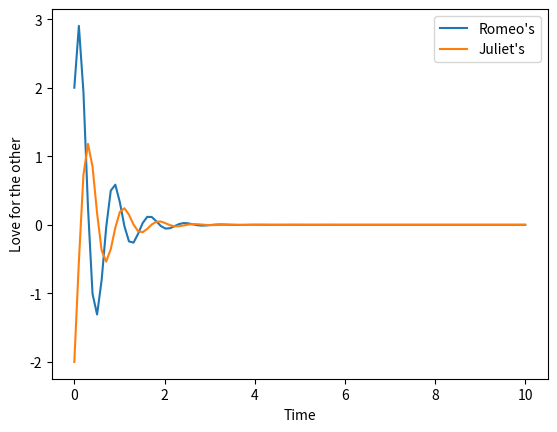

Write the Python code that produced this figure.
import numpy as np
import matplotlib.pyplot as plt
import math

pi = math.pi
a = -3
b = -13
c = 5
d = -1
R0 = 2
J0 = -2


def delta(a, b, c, d):
    return pow((a + d), 2) - 4 * (a * d - b * c)


def lamda(a, b, c, d):
    deltaValue = delta(a, b, c, d)
    if deltaValue > 0:
        deltaSqrt = math.sqrt(deltaValue)
        lamda1 = (a + d - deltaSqrt) / 2
        lamda2 = (a + d + deltaSqrt) / 2
        return [lamda1, lamda2]
    elif deltaValue == 0:
        x = (a + d) / 2
        return x
    else:
        deltaValue = abs(deltaValue)
        deltaSqrt = math.sqrt(deltaValue)
        a1 = (a + d) / 2
        b1 = deltaSqrt / 2
        return [a1, b1]


def F1(a, b, R0, J0, k1, k2):
    D = k2 - k1
    D1 = R0 * (k2 - a) - J0 * b
    D2 = -R0 * (k1 - a) + J0 * b
    return [D1 / D, D2 / D]


def F2(a, b, R0, J0, k):
    x = J0 * b - (k - a) * R0
    return x


def F3(a, b, R0, J0, m, n):
    x = ((b * J0) - ((m - a) * R0)) / n
    return x


def fR(t, a, b, c, d, R0, J0):
    deltaValue = delta(a, b, c, d)
    if deltaValue > 0:
        k1 = lamda(a, b, c, d)[0]
        k2 = lamda(a, b, c, d)[1]
        c1 = F1(a, b, R0, J0, k1, k2)[0]
        c2 = F1(a, b, R0, J0, k1, k2)[1]
        R = c1 * math.exp(k1 * t) + c2 * math.exp(k2 * t)
        return R
    elif deltaValue == 0:
        k = lamda(a, b, c, d)
        c2 = F2(a, b, R0, J0, k)
        R = R0 * math.exp(k * t) + c2 * math.exp(k * t) * t
        return R
    else:
        m = lamda(a, b, c, d)[0]
        n = lamda(a, b, c, d)[1]
        x = F3(a, b, R0, J0, m, n)
        R = math.exp(m * t) * (R0 * math.cos((n * t)) + x * math.sin((n * t)))
        return R


def fJ(t, a, b, c, d, R0, J0):
    deltaValue = delta(a, b, c, d)
    if deltaValue > 0:
        k1 = lamda(a, b, c, d)[0]
        k2 = lamda(a, b, c, d)[1]
        c1 = F1(a, b, R0, J0, k1, k2)[0]
        c2 = F1(a, b, R0, J0, k1, k2)[1]
        R = fR(t, a, b, c, d, R0, J0)
        dRdt = c1 * k1 * math.exp(k1 * t) + c2 * k2 * math.exp(k2 * t)
        J = (1 / b) * (dRdt - a * R)
        return J
    elif deltaValue == 0:
        k = lamda(a, b, c, d)
        c2 = F2(a, b, R0, J0, k)
        J = (1 / b) * math.exp(k * t) * (J0 * b + (k - a) * c2 * t)
        return J
    else:
        m = lamda(a, b, c, d)[0]
        n = lamda(a, b, c, d)[1]
        c2 = F3(a, b, R0, J0, m, n)
        R = fR(t, a, b, c, d, R0, J0)
        dRdt = m * math.exp(m * t) * (R0 * math.cos((n * t)) + c2 * math.sin((n * t))) + \
            math.exp(m * t) * (- (R0 * n * math.sin((n * t))) +
                               (c2 * n * math.cos((n * t))))
        J = (1 / b) * (dRdt - a * R)
        return J


t = np.linspace(0, 10, 100)
Rt = np.vectorize(fR)
Jt = np.vectorize(fJ)
plt.plot(t, Rt(t, a, b, c, d, R0, J0))
plt.plot(t, Jt(t, a, b, c, d, R0, J0))
plt.xlabel("Time")
plt.ylabel("Love for the other")
plt.legend(["Romeo's", "Juliet's"])
plt.show()
